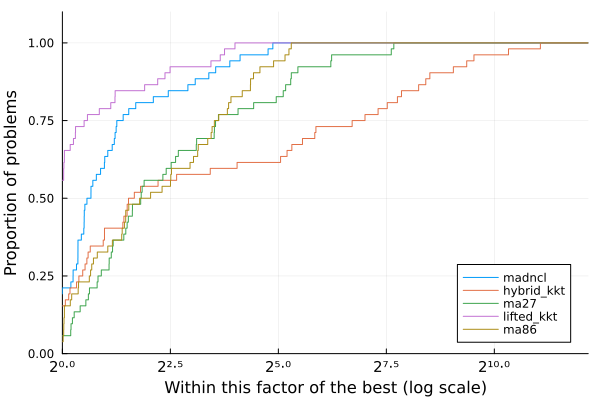

Values plotted in this chart, from the file beside it:
Case, nvars, ncons, MadNLP+LiftedKKT (GPU)_iter, MadNLP+LiftedKKT (GPU)_soltime, MadNLP+LiftedKKT (GPU)_inittime, MadNLP+LiftedKKT (GPU)_adtime, MadNLP+LiftedKKT (GPU)_lintime, MadNLP+LiftedKKT (GPU)_termination, MadNLP+LiftedKKT (GPU)_obj, MadNLP+LiftedKKT (GPU)_cvio, MadNLP+HybridKKT (GPU)_iter, MadNLP+HybridKKT (GPU)_soltime, MadNLP+HybridKKT (GPU)_inittime, MadNLP+HybridKKT (GPU)_adtime, MadNLP+HybridKKT (GPU)_lintime, MadNLP+HybridKKT (GPU)_termination, MadNLP+HybridKKT (GPU)_obj, MadNLP+HybridKKT (GPU)_cvio, MadNCL (GPU)_iter, MadNCL (GPU)_soltime, MadNCL (GPU)_inittime, MadNCL (GPU)_adtime, MadNCL (GPU)_lintime
3_lmbd_storage, 775, 947, 38, 0.2845, 0.03049, 0.07223, 0.05327, , 103034, 0.0002, 254, 27.65, 0.02913, 0.8091, 2.869, f, 103217, 1.9342053954248335e-8, 43, 0.8896, 0.02375, 0.157, 0.07127
5_pjm_storage, 1275, 1620, 29, 0.1916, 0.02818, 0.04788, 0.03319, , 1.2953959918143658e6, 0.0002, 158, 4.209, 0.02822, 0.2882, 3.334, , 1.2964876988669997e6, 4.300410357939281e-8, 42, 0.4558, 0.03096, 0.1418, 0.1581
14_ieee_storage, 3125, 4520, 27, 0.2026, 0.04077, 0.04524, 0.03817, , 222505, 0.0002, 576, 22.67, 0.04419, 1.709, 18.05, , 224785, 2.0969862088820225e-11, 56, 0.4641, 0.0597, 0.1701, 0.1119
24_ieee_rts_storage, 7000, 9017, 92, 27.69, 5.144, 1.82, 0.3459, , 1.3567648907265104e6, 0.0003997, 1937, 231.8, 1.624, 5.115, 200.1, , 1.3584245206446585e6, 4.907205947849157e-9, 82, 9.077, 2.037, 0.2629, 0.388
30_as_storage, 6425, 9369, 45, 0.3923, 0.06259, 0.07696, 0.0982, , 15633, 0.0001999, 84, 289.7, 0.06655, 0.2511, 288.7, f, 13747, 0.2829, 54, 0.5036, 0.0962, 0.1503, 0.1567
30_ieee_storage, 6425, 9369, 26, 0.238, 0.06545, 0.04386, 0.04338, , 344890, 0.0002, 589, 510.4, 0.06565, 2.464, 505.1, r, 350483, 4.835699850021489e-9, 58, 0.5545, 0.09677, 0.1825, 0.1604
39_epri_storage, 7750, 10965, 55, 0.4661, 0.07225, 0.09306, 0.1216, , 1.6967518713669427e7, 0.0006457, 42, 59.9, 0.07388, 0.1091, 59.51, r, 1.0927050426349472e7, 2.371, 94, 0.9149, 0.1133, 0.2447, 0.3189
57_ieee_storage, 12250, 18093, 39, 0.3707, 0.09455, 0.06709, 0.08221, , 2.50861346024338e6, 0.000245, 280, 476.5, 0.09848, 0.8599, 474.2, , 2.530796884341773e6, 2.275899475109113e-7, 61, 0.7316, 0.1739, 0.1915, 0.3066
60_c_storage, 14000, 20027, 59, 0.645, 0.1259, 0.1089, 0.2003, , 1.6175813634361358e7, 0.0003799, 45, 196, 0.1298, 0.1629, 195.5, r, 8.99455984936318e6, 5.657, 78, 0.914, 0.1922, 0.2382, 0.3844
73_ieee_rts_storage, 21825, 28276, 171, 3.16, 0.1945, 0.5156, 1.529, , 4.0189767763221227e6, 0.0004986, 1059, 901.9, 0.1823, 4.345, 891.8, f, 4.197873481148019e6, 1.9485195178777333e-8, 111, 2.646, 0.3039, 0.518, 1.433
89_pegase_storage, 27625, 43088, 297, 4.753, 0.2184, 0.6099, 2.072, , 1.5652043571707744e7, 0.0009083, 55, 497, 0.2256, 0.467, 496, r, 1.3375185485497309e7, 4.094, 296, 6.701, 0.5104, 1.301, 3.554
118_ieee_storage, 29300, 41871, 85, 1.713, 0.2452, 0.2471, 0.7467, , 7.006651860626918e6, 0.0003073, 50, 909, 0.2624, 0.2218, 908.2, f, 4.499171923995249e6, 0.6398, 89, 2.035, 0.4574, 0.4188, 1.08
162_ieee_dtc_storage, 39900, 60913, 201, 3.519, 0.3069, 0.5428, 1.608, , 2.469757467680695e7, 0.0006999, 29, 812.3, 0.3, 0.111, 811.7, f, 2.7800081600255957e6, 13.3, 385, 10.21, 0.6312, 1.81, 5.542
179_goc_storage, 39850, 58846, 765, 15.16, 0.2574, 2.331, 7.809, , 2.3986899882125354e8, 0.003641, 58, 557.7, 0.2563, 0.1677, 556.9, r, 2.3387293095342964e8, 30.25, 1094, 31.41, 0.5959, 4.814, 17.71
197_snem_storage, 43700, 64265, 65, 1.37, 0.2852, 0.1617, 0.5604, , 253645, 0.0001999, 444, 900.9, 0.3046, 1.411, 896.6, f, 275535, 1.6083894096149224e-5, 60, 1.626, 0.6362, 0.3211, 0.8591
200_activ_storage, 39900, 57312, 811, 19.25, 0.2607, 2.91, 10.16, , 812702, 0.0001997, 39, 901.7, 0.2659, 0.1701, 901, f, 806582, 0.7684, 136, 4.17, 0.6, 0.8489, 2.272
240_pserc_storage, 68150, 98057, 2333, 90.36, 0.5287, 11.98, 55.17, , 9.915243976234217e8, 0.002837, 66, 419.5, 0.5608, 0.4118, 417.8, r, 2.267587331307776e8, 43.56, 2593, 115.9, 1.158, 14.31, 78.14
300_ieee_storage, 64800, 93856, 175, 5.351, 0.4539, 0.6709, 2.824, , 6.293279973249817e7, 0.0006237, 31, 983.1, 0.475, 0.1461, 982.2, f, 1.7957584207102805e7, 8.597, 323, 12.81, 1.05, 2.031, 7.937
500_goc_storage, 115100, 165279, 298, 16.37, 0.8896, 1.331, 11.02, , 9.655685673070906e6, 0.001164, 28, 956.9, 0.9186, 0.1599, 955.5, f, 7.54110375090632e6, 6.08, 526, 36.4, 2.315, 3.416, 27.67
588_sdet_storage, 113075, 162080, 1448, 80.19, 0.8919, 7.641, 57.08, , 1.801066529622632e7, 0.0006078, 33, 1323, 0.9239, 0.2467, 1322, f, 1.6858557973998096e7, 11.02, 3000, 138.3, 1.898, 18.32, 87.52
793_goc_storage, 149625, 215603, 447, 29.43, 1.247, 2.602, 20.87, , 1.1927705301213883e7, 0.001148, 30, 976, 1.331, 0.2435, 973.9, f, 1.2515305719693765e7, 1.814, 662, 43.65, 2.698, 4.341, 32.99
1354_pegase_storage, 303425, 446015, 1276, 158.1, 2.644, 7.798, 131.2, , 1.9143045327519208e8, 0.001333, 24, 1696, 2.815, 0.177, 1693, f, 1.3757972426289982e8, 13.58, 1528, 226.8, 6.19, 11.17, 198.4
1803_snem_storage, 412650, 616320, 205, 23.75, 3.603, 2.383, 13.84, f, 2.6711476814848527e7, 0.3754, 21, 1364, 3.806, 0.1846, 1359, f, 6.145508878044188e6, 83.84, 1461, 200.2, 8.586, 11.97, 170.3
1888_rte_storage, 395075, 577385, 1799, 364.9, 3.52, 15.02, 316.5, r, 1.3074208556495835e8, 0.9052, 37, 22.88, 3.797, 0.2898, 18.12, r, 5.0322802228228256e7, 511.6, 3000, 620.8, 8.169, 22.59, 557.5
1951_rte_storage, 409575, 594784, 3000, 565.6, 3.95, 18.13, 496.1, f, 8.683407881867066e7, 2.477, 49, 41.93, 3.936, 0.3773, 36.67, r, 5.9068014249202676e7, 511.2, 3000, 615.7, 8.606, 18.91, 565.8
2000_goc_storage, 510200, 776512, 1336, 260.7, 4.987, 8.093, 224, , 2.2416585058634218e7, 0.001079, 22, 913.4, 5.68, 0.1673, 907, f, 1.7045840920641232e7, 5.308, 2839, 691.4, 11.61, 25, 622.1
2312_goc_storage, 468625, 688749, 1259, 347.5, 4.076, 7.097, 316.3, , 3.939240701081973e7, 0.0008988, 16, 932.6, 4.873, 0.1338, 927.2, f, 1.824367153350416e7, 13.36, 1807, 493, 9.956, 14.32, 450.7
2383wp_k_storage, 466750, 675473, 668, 156.5, 4.199, 4.161, 136.9, , 5.500078110624309e7, 0.0005999, 24, 978.5, 4.297, 0.1925, 973.5, f, 3.580593996310289e7, 2.312, 1001, 247.6, 9.348, 8.076, 224.9
2736sp_k_storage, 525150, 763330, 1836, 434.4, 4.407, 12.17, 384.8, r, 3.995223766751652e7, 0.1934, 12, 1229, 4.668, 0.1252, 1224, f, 3.3411125656721696e7, 6.8, 3000, 557.7, 10.41, 23.77, 481.2
2737sop_k_storage, 522650, 762156, 2174, 487.1, 4.374, 14.28, 430.4, r, 2.4580717999035515e7, 0.05091, 20, 1034, 5.184, 0.1878, 1028, f, 2.3960451789371498e7, 5.194, 1266, 325.8, 10.36, 10.74, 295.9
2742_goc_storage, 661450, 1007218, 2271, 900, 6.162, 15.04, 833.2, f, 1.2636004725723566e7, 1.358, 19, 1115, 6.491, 0.1561, 1108, f, 1.0001978509969566e7, 26.9, 2214, 888, 14.7, 20.9, 831.6
2746wop_k_storage, 537675, 774519, 3000, 889.9, 4.64, 17.64, 816.4, f, 3.618355610969634e7, 2.48, 23, 984.9, 4.943, 0.4402, 979, f, 3.5498838083531745e7, 7.856, 2664, 891.3, 11.59, 22.33, 831.6
2746wp_k_storage, 536125, 770219, 1752, 547.4, 4.71, 12.61, 498.2, r, 4.886854114718772e7, 1.088, 14, 1076, 5.604, 0.1199, 1070, f, 4.1398517012009315e7, 7.181, 2580, 892.4, 11.46, 22.88, 831.1
2848_rte_storage, 595425, 865364, 549, 131.3, 5.939, 3.699, 111.7, , 9.271702206346542e7, 0.0004028, 27, 25.31, 5.802, 0.2451, 18.64, r, 4.8316460519618645e7, 179.5, 1386, 438.2, 12.85, 13.14, 403.1
2853_sdet_storage, 625575, 898381, 2558, 900.1, 6.047, 16.96, 829.8, f, 1.6047715927937022e8, 0.6168, 26, 996.6, 6.91, 0.1998, 988.9, f, 1.292154431042445e8, 25.41, 1955, 794, 13.73, 16.2, 746
2868_rte_storage, 602475, 873514, 1367, 382.4, 5.969, 9.251, 343.2, , 1.9164806952840322e8, 0.0006846, 34, 30.36, 6.402, 0.2772, 22.98, r, 5.480094982019991e7, 179.4, 2719, 889.5, 13.03, 26.39, 819.2
2869_pegase_storage, 677375, 1007790, 1968, 514.3, 6.601, 14.06, 453.5, , 3.0847538491144806e8, 0.001333, 26, 1357, 7.789, 0.2236, 1348, f, 2.193717517145735e8, 10.06, 2287, 697.1, 15.36, 20.26, 638.6
3012wp_k_storage, 579725, 837640, 2054, 561.9, 5.614, 14.6, 504.1, r, 6.90328380194874e7, 0.01113, 19, 1104, 5.538, 0.182, 1098, f, 5.01322923402383e7, 36.59, 2724, 888.7, 12.05, 24.19, 823.6
3022_goc_storage, 633800, 935448, 2082, 707.8, 5.867, 14.95, 645.8, , 4.3238793237541415e7, 0.001499, 33, 573.1, 6.315, 0.2731, 565.7, r, 2.6084200250380874e7, 13.71, 2321, 814.3, 13.93, 20.8, 755.7
3120sp_k_storage, 594800, 864052, 3000, 861.8, 5.751, 21.44, 779.5, f, 5.358982299000561e7, 0.0008913, 17, 1036, 5.652, 0.1817, 1030, f, 4.433413390986052e7, 34.89, 2149, 699.6, 12.43, 19.41, 647
3375wp_k_storage, 667725, 967371, 2586, 775.9, 6.02, 19.58, 699.7, r, 2.5878525632029858e8, 0.4018, 24, 1011, 6.417, 0.2259, 1004, f, 2.385987613610919e8, 42.23, 2427, 889.2, 14.19, 21.97, 829
3970_goc_storage, 951225, 1439367, 594, 333, 9.235, 4.665, 304.7, , 1.96530481259928e7, 0.0006418, 24, 940.6, 9.99, 0.2228, 929.7, f, 1.6211619863791881e7, 4.268, 1227, 788.8, 22.15, 13.11, 752.8
4020_goc_storage, 987750, 1502723, 1293, 900.1, 9.921, 10.93, 846.4, f, 4.183883305613811e7, 3.319, 16, 1264, 10.73, 0.1577, 1253, f, 3.7740349114365324e7, 12.17, 1052, 878.7, 23.35, 11.67, 846.2
4601_goc_storage, 1050850, 1580192, 832, 585.2, 10.19, 7.091, 547, , 1.6627469644382372e7, 0.0009999, 12, 1127, 10.93, 0.135, 1116, f, 9.018320957425622e6, 7.793, 1095, 751.6, 24.69, 11.68, 717.5
4619_goc_storage, 1144150, 1746403, 1281, 900.6, 11.72, 11.68, 841.6, f, 2.010980810668349e7, 1.402, 16, 1363, 12.56, 0.1748, 1350, f, 1.591703700393013e7, 11.95, 1117, 871.9, 29.91, 12.01, 838.7
4661_sdet_storage, 950500, 1381476, 928, 900.4, 8.772, 6.921, 865, f, 1.518780643561163e8, 2.004, 19, 1222, 9.373, 0.1488, 1212, f, 8.593691514330116e7, 32.45, 784, 881.9, 20.8, 7.268, 860.5
4837_goc_storage, 1119650, 1693418, 1960, 900.2, 10.41, 17.08, 820.7, f, 2.9980591801051147e7, 0.001005, 16, 914.4, 11.36, 0.1687, 902.3, f, 2.5335189116244286e7, 16.87, 1541, 872.2, 29.5, 16.85, 823.4
4917_goc_storage, 1032900, 1522633, 1537, 900.4, 9.549, 12.95, 842, f, 7.920258201032692e7, 0.001714, 27, 996.7, 11.37, 0.238, 984.3, f, 6.010766433556113e7, 15.33, 1434, 882.2, 22.89, 14.85, 839.3
5658_epigrids_storage, 1312850, 1980951, 920, 695, 13.97, 9.11, 645.5, r, 5.837376787516533e7, 4.928, 15, 1050, 13.87, 0.1824, 1035, f, 5.3561208602919936e7, 19.33, 976, 871.5, 31.6, 12.81, 836.4
6468_rte_storage, 1356575, 2021226, 507, 252.7, 12.76, 5.137, 220.9, r, 9.315211886600876e7, 35.29, 40, 116.3, 13.74, 0.4032, 100.9, r, 5.250964425625834e7, 516.8, 1402, 871.1, 31.27, 17.62, 821.8
6470_rte_storage, 1375275, 2030889, 1478, 900.6, 14.39, 13.94, 831.9, f, 1.1279968619740078e8, 22.98, 45, 83.01, 14.14, 0.4393, 66.98, r, 5.267302978325663e7, 515.5, 1313, 870.3, 31.65, 16.43, 824.2
6495_rte_storage, 1374400, 2033170, 672, 369.9, 12.96, 6.473, 332.1, r, 1.1068368207259123e8, 73.46, 58, 159.1, 13.9, 0.5627, 142.9, r, 5.73415114060411e7, 515.6, 1379, 870, 31.48, 17.12, 821.8
